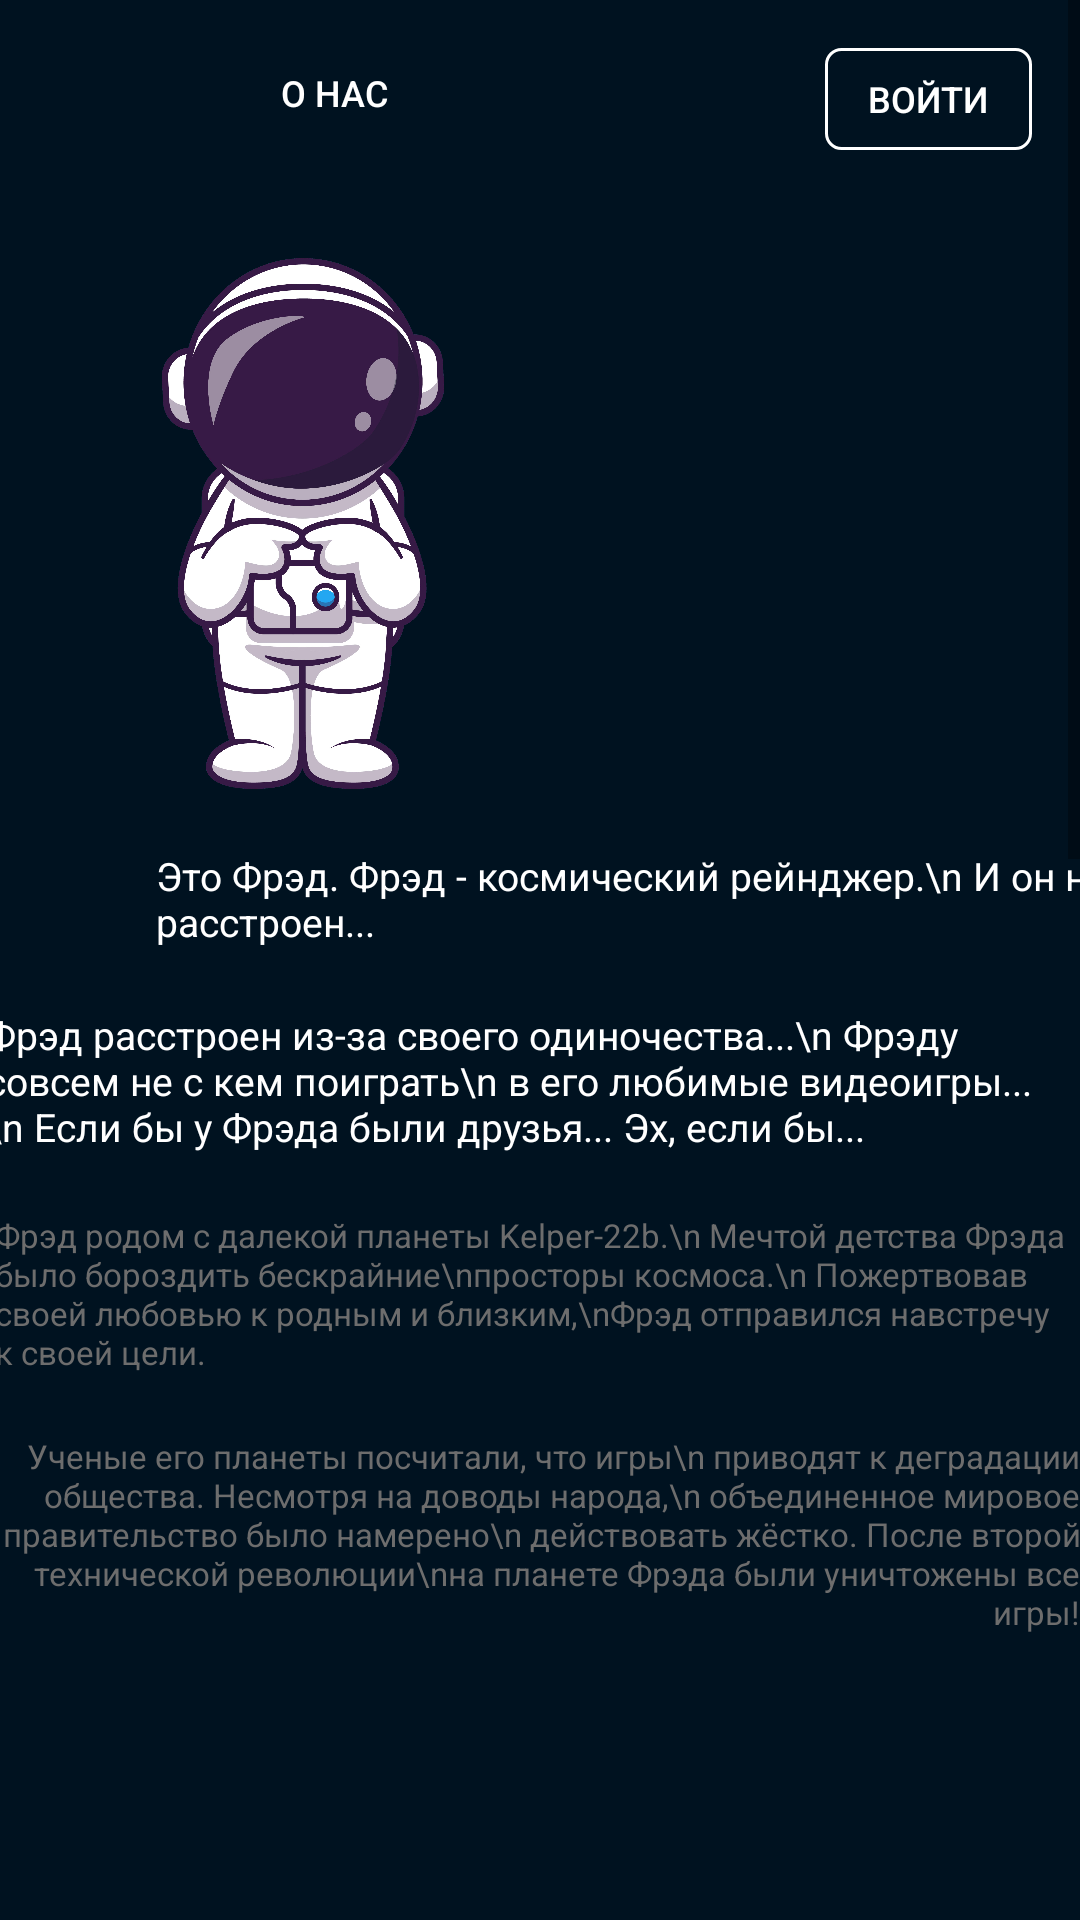

Reconstruct the res/layout file that produces this screen, plus the resources it refers to.
<!-- AndroidManifest.xml: application theme Theme.PlayMate -->
<!-- res/layout/welcome_page.xml -->
<?xml version="1.0" encoding="utf-8"?>
<LinearLayout xmlns:android="http://schemas.android.com/apk/res/android"
    xmlns:app="http://schemas.android.com/apk/res-auto"
    xmlns:tools="http://schemas.android.com/tools"
    android:layout_width="match_parent"
    android:layout_height="match_parent"
    android:background="@color/background">

    <ScrollView
        android:id="@+id/scrollView"
        android:layout_width="match_parent"
        android:layout_height="wrap_content"
        android:background="@drawable/backgrnd_welcome_page"
        android:fillViewport="true">

        <androidx.constraintlayout.widget.ConstraintLayout
            android:layout_width="match_parent"
            android:layout_height="match_parent"
            tools:context=".MainActivity">

            <Button
                android:id="@id/AboutUsBtn"
                android:layout_width="105dp"
                android:layout_height="30dp"
                android:layout_marginTop="16dp"
                android:background="@android:color/transparent"
                android:text="О нас"
                android:textColor="@color/white"
                android:textSize="12dp"
                app:layout_constraintEnd_toEndOf="parent"
                app:layout_constraintHorizontal_bias="0.233"
                app:layout_constraintStart_toStartOf="parent"
                app:layout_constraintTop_toTopOf="parent"
                app:layout_constraintVertical_bias="0.0"
                tools:ignore="MissingConstraints" />

            <Button
                android:id="@+id/LoginBtn"
                android:layout_width="69dp"
                android:layout_height="34dp"
                android:layout_marginTop="16dp"
                android:background="@drawable/login_button_border"
                android:text="Войти"
                android:textColor="@color/white"
                android:textSize="12dp"
                app:layout_constraintEnd_toEndOf="parent"
                app:layout_constraintHorizontal_bias="0.873"
                app:layout_constraintStart_toEndOf="@+id/AboutUsBtn"
                app:layout_constraintTop_toTopOf="parent" />

            <Button
                android:id="@+id/RegistarationBtn"
                android:layout_width="88dp"
                android:layout_height="42dp"
                android:layout_marginTop="28dp"
                android:width="11dp"
                android:height="11dp"
                android:background="@drawable/registration_button_border"
                android:text="Регистрация"
                android:textSize="11dp"
                app:layout_constraintEnd_toEndOf="parent"
                app:layout_constraintHorizontal_bias="0.51"
                app:layout_constraintStart_toStartOf="parent"
                app:layout_constraintTop_toBottomOf="@+id/textView8" />

            <ImageView
                android:id="@+id/image_fred1"
                android:layout_width="98dp"
                android:layout_height="177dp"
                android:layout_marginTop="40dp"
                app:layout_constraintEnd_toEndOf="@+id/LoginBtn"
                app:layout_constraintHorizontal_bias="0.211"
                app:layout_constraintStart_toStartOf="parent"
                app:layout_constraintTop_toBottomOf="@+id/AboutUsBtn"
                app:srcCompat="@drawable/fred_01" />

            <ImageView
                android:id="@+id/image_fred2"
                android:layout_width="129dp"
                android:layout_height="220dp"
                android:layout_marginTop="20dp"
                app:layout_constraintEnd_toEndOf="@+id/textView4"
                app:layout_constraintHorizontal_bias="0.83"
                app:layout_constraintStart_toStartOf="@+id/textView4"
                app:layout_constraintTop_toBottomOf="@+id/textView4"
                app:srcCompat="@drawable/fred_02" />

            <ImageView
                android:id="@+id/image_fred3"
                android:layout_width="129dp"
                android:layout_height="200dp"
                android:layout_marginTop="24dp"
                app:layout_constraintEnd_toEndOf="@+id/textView6"
                app:layout_constraintHorizontal_bias="0.0"
                app:layout_constraintStart_toStartOf="@+id/textView6"
                app:layout_constraintTop_toBottomOf="@+id/textView6"
                app:srcCompat="@drawable/fred_03" />

            <TextView
                android:id="@+id/textView"
                android:layout_width="wrap_content"
                android:layout_height="wrap_content"
                android:layout_marginTop="20dp"
                android:text="Это Фрэд. Фрэд - космический рейнджер.\n
И он немного расстроен..."
                android:textColor="@color/white"
                android:textSize="13dp"
                app:layout_constraintEnd_toEndOf="@+id/LoginBtn"
                app:layout_constraintHorizontal_bias="0.0"
                app:layout_constraintStart_toStartOf="@+id/image_fred1"
                app:layout_constraintTop_toBottomOf="@+id/image_fred1" />

            <TextView
                android:id="@+id/textView2"
                android:layout_width="wrap_content"
                android:layout_height="wrap_content"
                android:layout_marginTop="20dp"
                android:text="Фрэд расстроен из-за своего одиночества...\n
Фрэду совсем не с кем поиграть\n в его любимые видеоигры...\n
Если бы у Фрэда были друзья... Эх, если бы...
"
                android:textColor="@color/white"
                android:textSize="13dp"
                app:layout_constraintEnd_toEndOf="@+id/LoginBtn"
                app:layout_constraintHorizontal_bias="0.33"
                app:layout_constraintStart_toStartOf="parent"
                app:layout_constraintTop_toBottomOf="@+id/textView" />

            <TextView
                android:id="@+id/textView3"
                android:layout_width="wrap_content"
                android:layout_height="wrap_content"
                android:layout_marginTop="20dp"
                android:text="Фрэд родом с далекой планеты Kelper-22b.\n
Мечтой детства Фрэда было бороздить бескрайние\nпросторы космоса.\n
Пожертвовав своей любовью к родным и близким,\nФрэд отправился навстречу к своей цели.
"
                android:textColor="@color/grey"
                android:textSize="11dp"
                app:layout_constraintEnd_toEndOf="parent"
                app:layout_constraintHorizontal_bias="0.628"
                app:layout_constraintStart_toStartOf="@+id/textView2"
                app:layout_constraintTop_toBottomOf="@+id/textView2" />

            <TextView
                android:id="@+id/textView4"
                android:layout_width="wrap_content"
                android:layout_height="wrap_content"
                android:layout_marginTop="20dp"
                android:gravity="right"
                android:text="Ученые его планеты посчитали, что игры\n приводят к деградации общества.
Несмотря на доводы народа,\n объединенное мировое правительство было намерено\n действовать жёстко.
После второй технической революции\nна планете Фрэда были уничтожены все игры!"
                android:textColor="@color/grey"
                android:textSize="11dp"
                app:layout_constraintEnd_toEndOf="parent"
                app:layout_constraintHorizontal_bias="0.333"
                app:layout_constraintStart_toStartOf="parent"
                app:layout_constraintTop_toBottomOf="@+id/textView3" />

            <TextView
                android:id="@+id/textView5"
                android:layout_width="wrap_content"
                android:layout_height="wrap_content"
                android:layout_marginTop="4dp"
                android:gravity="right"
                android:text="Фрэд повидал множество\nнеобитаемых планет,
но среди холодных\nи недобрых он наткнулся на нашу Землю.\n\n
Фрэд был обескуражен, когда узнал,\nчто земляне тоже  очень
любят\nкомпьютерные игры.\n
Тогда Фрэда посетила отличная идея..."
                android:textColor="@color/white"
                android:textSize="13dp"
                app:layout_constraintEnd_toEndOf="@+id/image_fred2"
                app:layout_constraintHorizontal_bias="0.744"
                app:layout_constraintStart_toStartOf="@+id/image_fred2"
                app:layout_constraintTop_toBottomOf="@+id/image_fred2" />

            <TextView
                android:id="@+id/textView6"
                android:layout_width="wrap_content"
                android:layout_height="wrap_content"
                android:layout_marginTop="20dp"
                android:gravity="center"
                android:text="Благодаря совместным усилиям\n
Фрэда и разработчиков с\n
планеты Земля, на свет\n
появилось приложение, которое\n
помогает людям находить напарников\n
с совпадающими игровыми предпочтениями,\n
навыками и интересами."
                android:textColor="@color/grey"
                android:textSize="11dp"
                app:layout_constraintEnd_toEndOf="parent"
                app:layout_constraintStart_toStartOf="parent"
                app:layout_constraintTop_toBottomOf="@+id/textView5" />

            <TextView
                android:id="@+id/textView7"
                android:layout_width="wrap_content"
                android:layout_height="wrap_content"
                android:layout_marginTop="8dp"
                android:text="Фрэд больше не одинок.\n
Пусть ему и пришлось улететь с Земли\n
в поисках новых цивилизаций, зато теперь\n
у него есть друзья, которые поддержат\n
желание поиграть в видеоигры в свободное время!"
                android:textColor="@color/white"
                android:textSize="13dp"
                app:layout_constraintEnd_toEndOf="parent"
                app:layout_constraintHorizontal_bias="0.33"
                app:layout_constraintStart_toStartOf="parent"
                app:layout_constraintTop_toBottomOf="@+id/image_fred3" />

            <TextView
                android:id="@+id/textView8"
                android:layout_width="wrap_content"
                android:layout_height="wrap_content"
                android:layout_marginTop="33dp"
                android:gravity="center"
                android:text="Раздели свою любовь к играм\n
Сделай первый шаг к новым знакомствам"
                android:textColor="@color/grey"
                android:textSize="11dp"
                app:layout_constraintEnd_toEndOf="parent"
                app:layout_constraintHorizontal_bias="0.49"
                app:layout_constraintStart_toStartOf="parent"
                app:layout_constraintTop_toBottomOf="@+id/textView7" />

            <TextView
                android:id="@+id/textView9"
                android:layout_width="wrap_content"
                android:layout_height="wrap_content"
                android:layout_marginTop="24dp"
                android:layout_marginBottom="24dp"
                android:gravity="center"
                android:text="----------------------------------------\n
PlayMate ©
"
                android:textColor="@color/white"
                android:textSize="11dp"
                app:layout_constraintBottom_toBottomOf="parent"
                app:layout_constraintEnd_toEndOf="parent"
                app:layout_constraintHorizontal_bias="0.498"
                app:layout_constraintStart_toStartOf="parent"
                app:layout_constraintTop_toBottomOf="@+id/RegistarationBtn" />

        </androidx.constraintlayout.widget.ConstraintLayout>
    </ScrollView>
</LinearLayout>
<!-- resources referenced by this layout -->
<resources>
  <color name="background">#001220</color>
  <color name="grey">#6D6D6D</color>
  <color name="white">#FFFFFFFF</color>
  <!-- drawable fred_01: png bitmap (drawable, 1010316 bytes) -->
  <!-- drawable fred_03: png bitmap (drawable, 501705 bytes) -->
  <!-- drawable login_button_border (drawable) -->
  <?xml version="1.0" encoding="utf-8"?>
  <selector xmlns:android="http://schemas.android.com/apk/res/android">
      <item>
          <shape android:shape="rectangle">
              <solid android:color="#00FFFFFF"/>
              <stroke
                  android:width="1dp"
                  android:color="#FFFFFF"
  
                  ></stroke>
              <corners
                  android:radius="5dp"
                  ></corners>
          </shape>
  
      </item>
  </selector>
  <!-- drawable registration_button_border (drawable-v24) -->
  <?xml version="1.0" encoding="utf-8"?>
  <selector xmlns:android="http://schemas.android.com/apk/res/android">
      <item>
          <shape android:shape="rectangle">
              <solid android:color="#FF4D4D"/>
              <stroke
                  android:width="1dp"
                  android:color="#FF4D4D"
                  ></stroke>
              <corners
                  android:radius="5dp"
                  ></corners>
          </shape>
  
      </item>
  </selector>
  <style name="Theme.PlayMate" parent="Theme.AppCompat.Light.NoActionBar">
          
          <item name="colorPrimary">@color/purple_500</item>
          <item name="colorPrimaryVariant">@color/purple_700</item>
          <item name="colorOnPrimary">@color/white</item>
          
          <item name="colorSecondary">@color/teal_200</item>
          <item name="colorSecondaryVariant">@color/teal_700</item>
          <item name="colorOnSecondary">@color/black</item>
          
          <item name="android:statusBarColor">?attr/colorPrimaryVariant</item>
          
      </style>
  <color name="purple_500">#FF6200EE</color>
  <color name="purple_700">#63008E</color>
  <color name="teal_200">#FF03DAC5</color>
  <color name="teal_700">#FF018786</color>
  <color name="black">#FF000000</color>
</resources>
